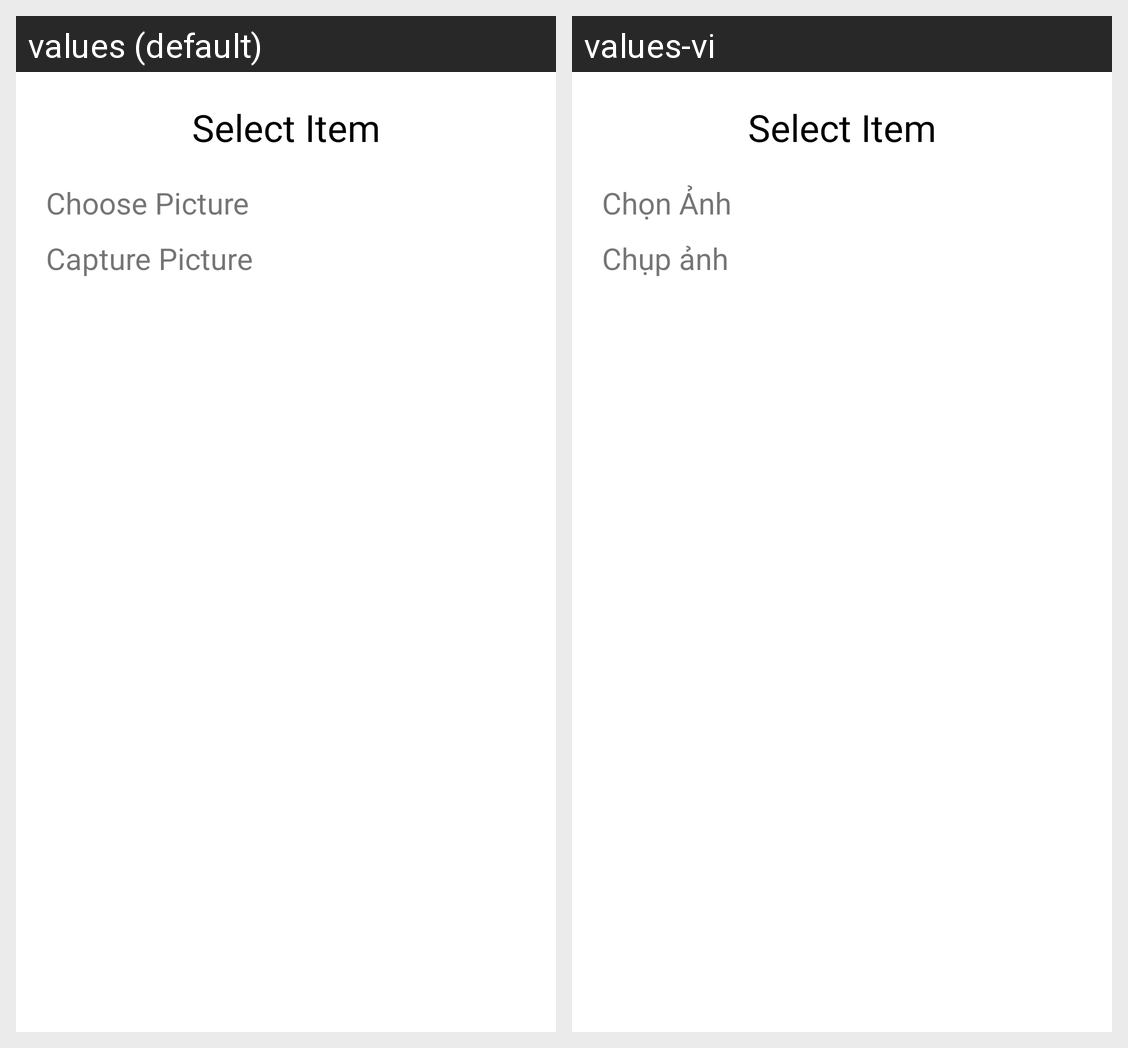

The Android screen above is rendered under two locales of the same app. Produce the string resources it draws, with the default and per-locale values.
Android screen res/layout/popup_change_profile_image.xml rendered under 2 locales, left to right: values (default), values-vi. Device: Nexus 5 (rendered at 1080×1920; each locale shown at half size, 540×960, under a caption strip naming it); theme Theme.CF_ChatApp.
Strings drawn on this screen, with the default value and each locale's value (text and hints the layout hard-codes, and strings that could not be matched under every locale, appear in the picture but are not listed):

select_optional
  values: Select Item
  values-vi: Select Item

choose_image
  values: Choose Picture
  values-vi: Chọn Ảnh

capture_picture
  values: Capture Picture
  values-vi: Chụp ảnh
